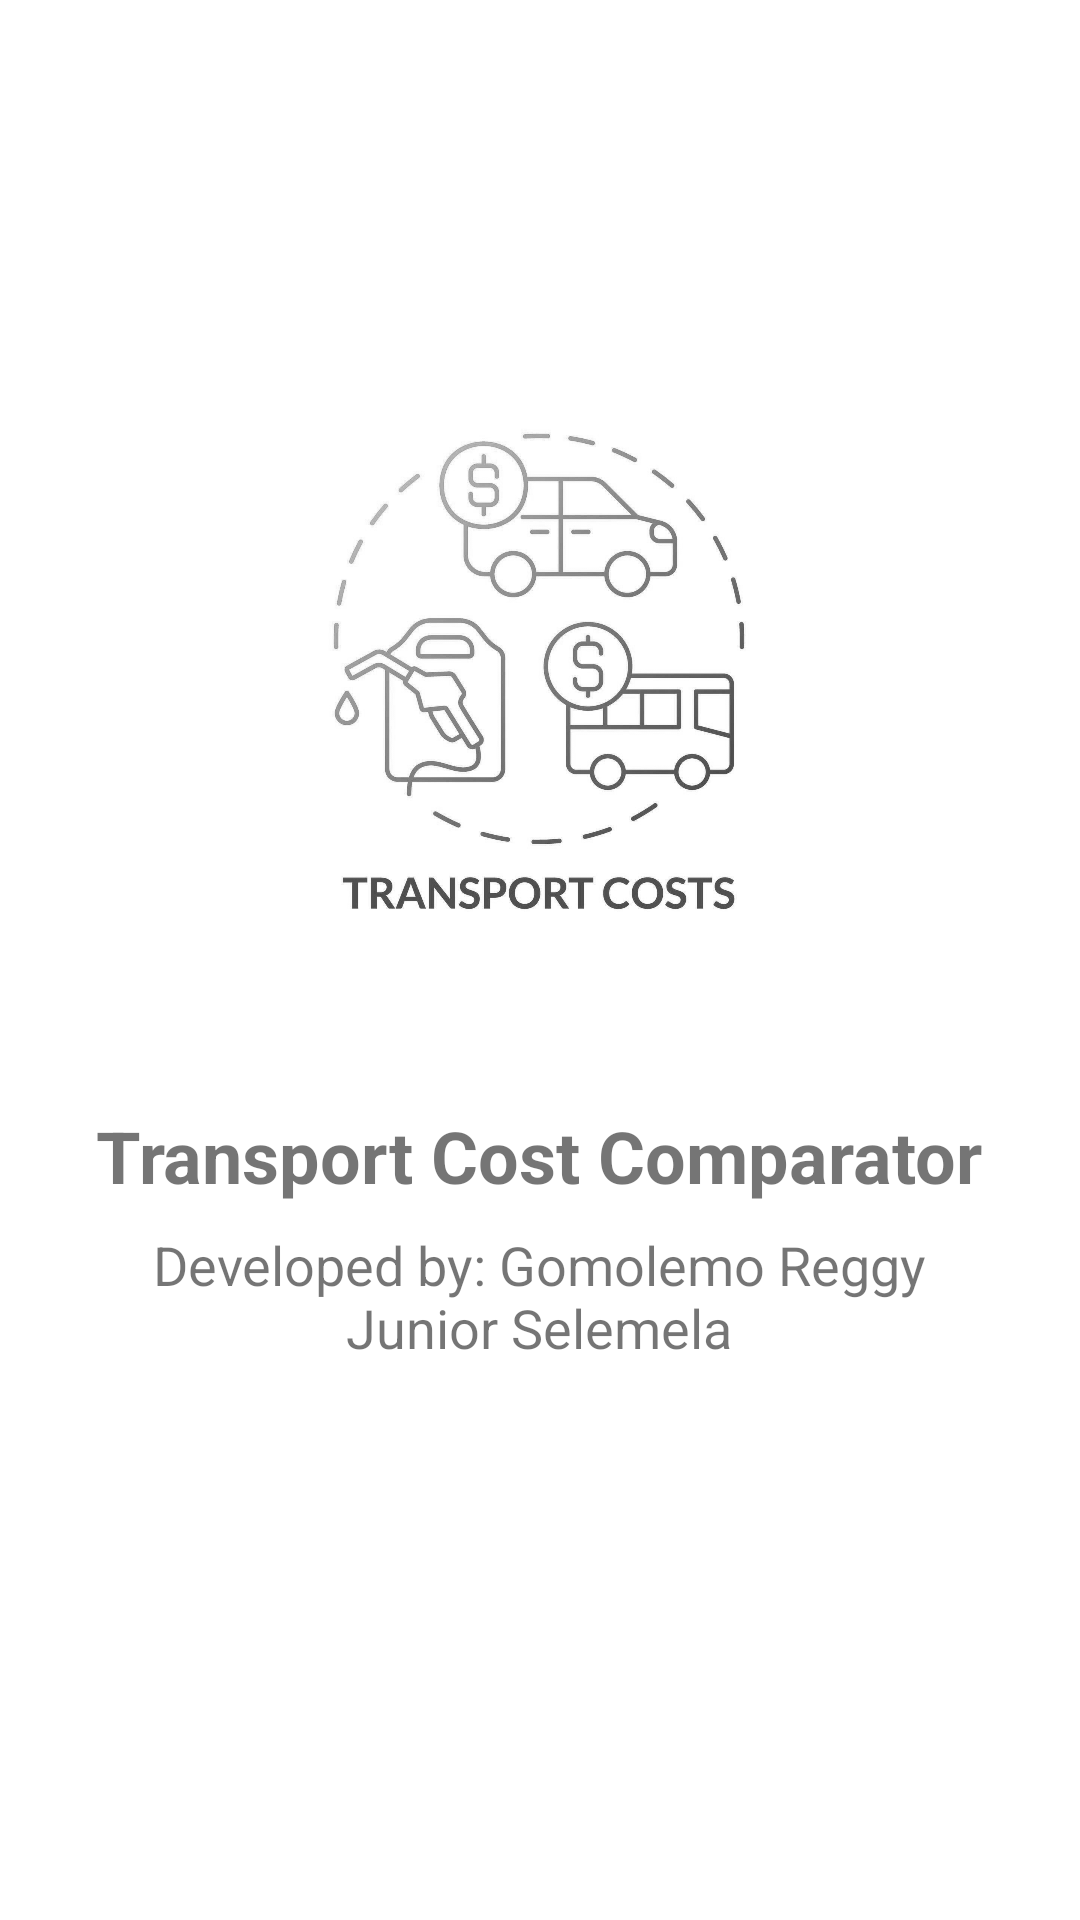

Layout XML and referenced resources for this Android screen:
<!-- AndroidManifest.xml: activity theme Theme.AppCompat.Light.NoActionBar -->
<!-- res/layout/activity_splash.xml -->
<?xml version="1.0" encoding="utf-8"?>

<RelativeLayout xmlns:android="http://schemas.android.com/apk/res/android"
    android:layout_width="match_parent"
    android:layout_height="match_parent"
    android:background="@color/white"
    android:gravity="center">

    <LinearLayout
        android:layout_width="wrap_content"
        android:layout_height="wrap_content"
        android:orientation="vertical"
        android:gravity="center">

        <ImageView
            android:id="@+id/ivAppLogo"
            android:layout_width="240dp"
            android:layout_height="240dp"
            android:scaleType="centerInside"
            android:src="@drawable/transport_app_logo"
            android:contentDescription="Transport App Logo"
            android:layout_marginBottom="24dp"/>

        <TextView
            android:layout_width="wrap_content"
            android:layout_height="wrap_content"
            android:text="Transport Cost Comparator"
            android:textSize="24sp"
            android:textStyle="bold"
            android:layout_marginBottom="8dp" />

        <TextView
            android:id="@+id/tvDeveloperName"
            android:layout_width="match_parent"
            android:layout_height="wrap_content"
            android:text="Developed by: Gomolemo Reggy Junior Selemela"
            android:textSize="18sp"
            android:gravity="center"/>

        <ProgressBar
            android:layout_width="wrap_content"
            android:layout_height="wrap_content"
            android:layout_marginTop="32dp"
            android:indeterminate="true" />

    </LinearLayout>
</RelativeLayout>
<!-- resources referenced by this layout -->
<resources>
  <color name="white">#FFFFFFFF</color>
  <!-- drawable transport_app_logo: png bitmap (drawable, 533259 bytes) -->
</resources>
